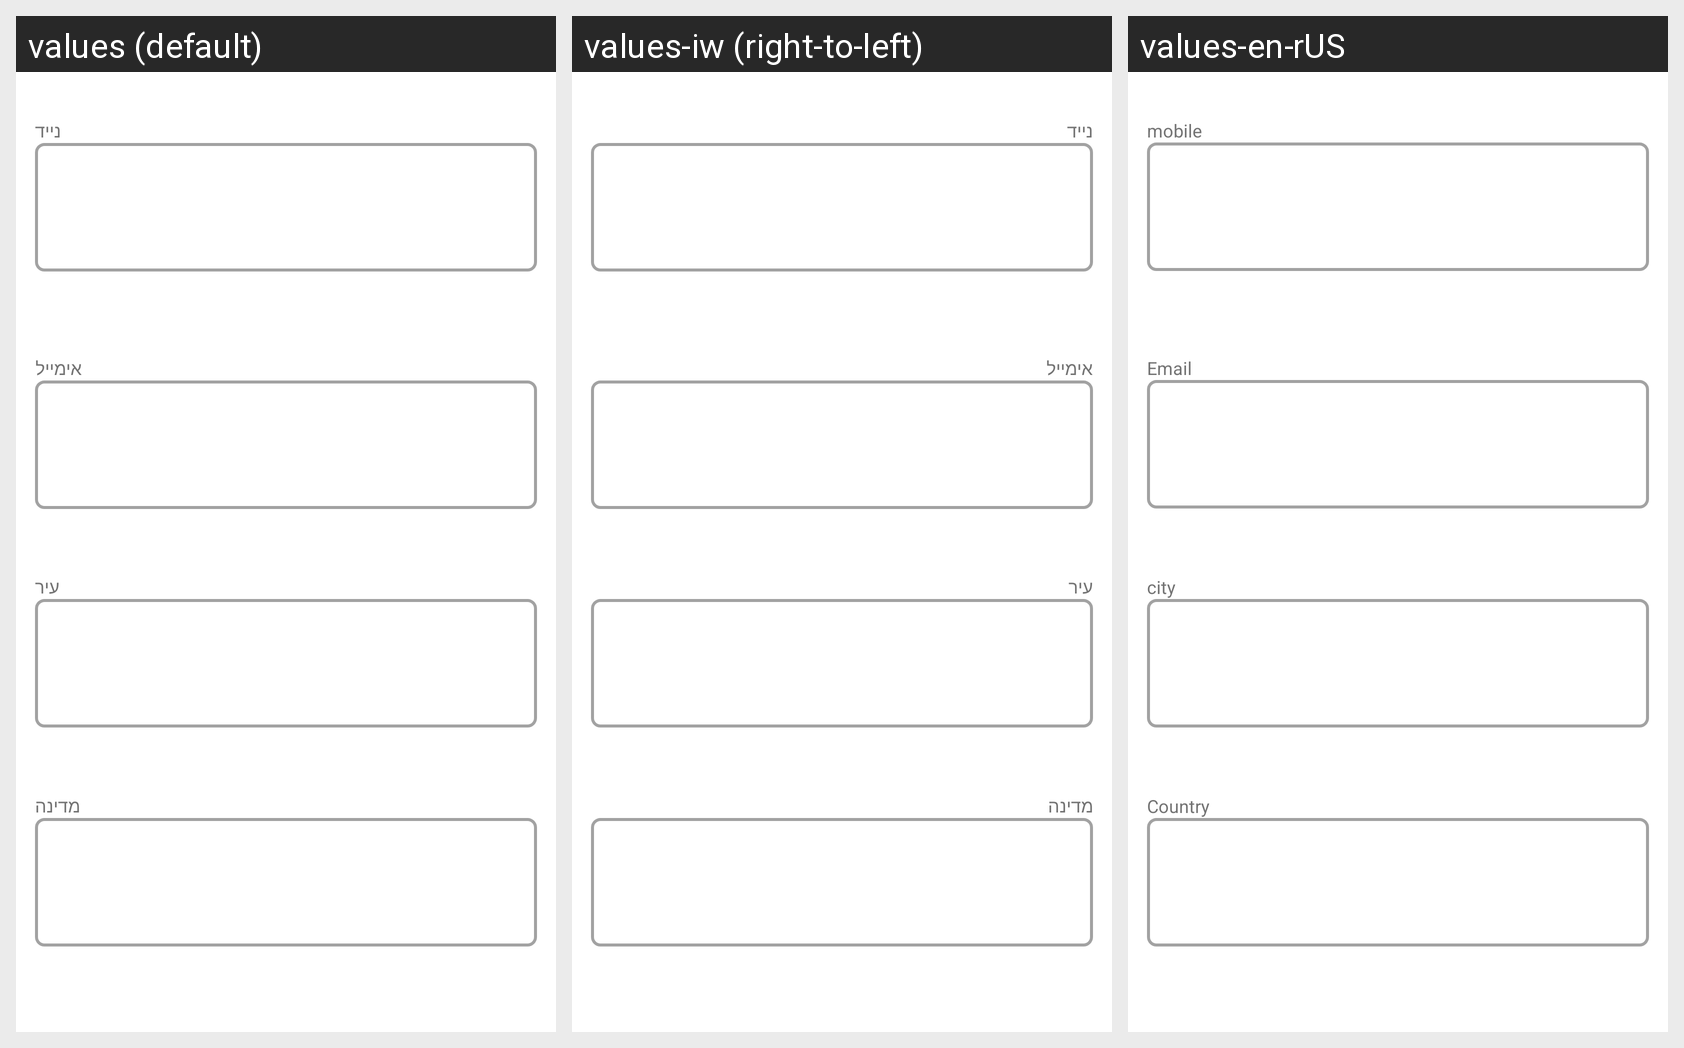

This grid shows one Android layout under several languages. Give, for every string resource on the screen, its name, the default text and each shown locale's text.
Android screen res/layout/fragment_reg_second.xml rendered under 3 locales, left to right: values (default), values-iw (right-to-left), values-en-rUS. Device: Nexus 5 (rendered at 1080×1920; each locale shown at half size, 540×960, under a caption strip naming it); theme Theme.Choobudo.
Strings drawn on this screen, with the default value and each locale's value (text and hints the layout hard-codes, and strings that could not be matched under every locale, appear in the picture but are not listed):

mobile
  values: נייד
  values-iw: נייד
  values-en-rUS: mobile

email
  values: אימייל
  values-iw: אימייל
  values-en-rUS: Email

city
  values: עיר
  values-iw: עיר
  values-en-rUS: city

country
  values: מדינה
  values-iw: מדינה
  values-en-rUS: Country
